Run: headless pygame with SDL's dummy video driver; simulated clock (each Clock.tick advances the game by its frame time, no real sleeping); random seed 0; keys injected as events and as key.get_pressed() state; no mouse input.
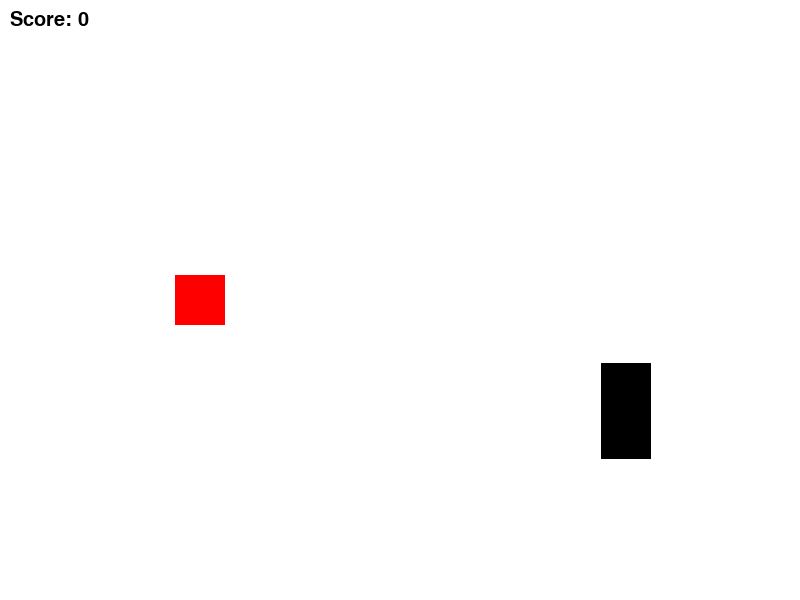
Frame 1 of 2 · flips 1–60 · no input
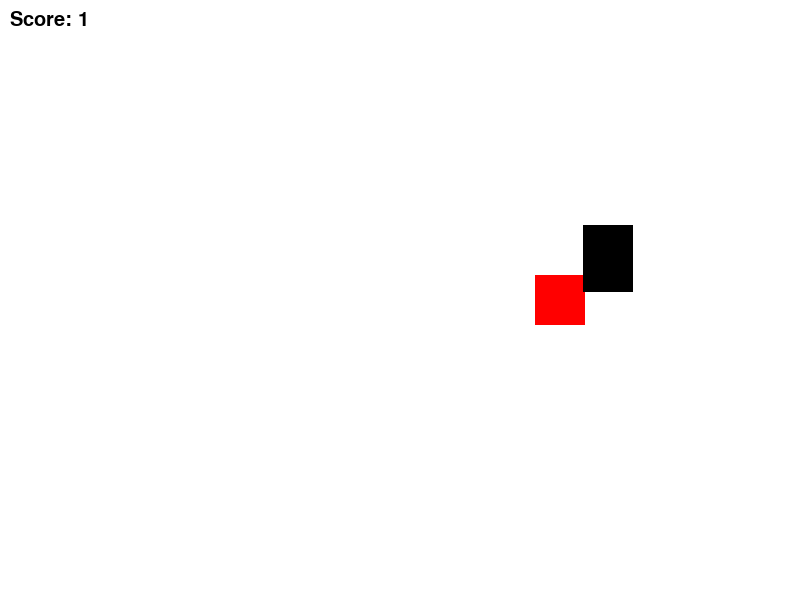
Frame 2 of 2 · flips 61–180 · tapped SPACE, RETURN · held RIGHT (→), D (game ended)

The pygame program that drew these frames:

import pygame
import random

# Initialize pygame
pygame.init()

# Set up the game window
screen_width = 800
screen_height = 600
screen = pygame.display.set_mode((screen_width, screen_height))
pygame.display.set_caption('Airplane Game')

# Colors
WHITE = (255, 255, 255)
BLACK = (0, 0, 0)
RED = (255, 0, 0)

# Airplane class
class Airplane:
    def __init__(self):
        self.image = pygame.Surface((50, 50))
        self.image.fill(RED)
        self.rect = self.image.get_rect()
        self.rect.center = (screen_width // 4, screen_height // 2)
        self.speed = 5

    def move(self, keys):
        if keys[pygame.K_UP] and self.rect.top > 0:
            self.rect.y -= self.speed
        if keys[pygame.K_DOWN] and self.rect.bottom < screen_height:
            self.rect.y += self.speed
        if keys[pygame.K_LEFT] and self.rect.left > 0:
            self.rect.x -= self.speed
        if keys[pygame.K_RIGHT] and self.rect.right < screen_width:
            self.rect.x += self.speed

    def draw(self):
        screen.blit(self.image, self.rect)

# Obstacle class
class Obstacle:
    def __init__(self):
        self.width = 50
        self.height = random.randint(50, 100)
        self.x = random.randint(screen_width, screen_width + 100)
        self.y = random.randint(0, screen_height - self.height)
        self.speed = random.randint(5, 10)

    def move(self):
        self.x -= self.speed

    def draw(self):
        pygame.draw.rect(screen, BLACK, (self.x, self.y, self.width, self.height))

# Game loop
def game_loop():
    airplane = Airplane()
    obstacles = []
    clock = pygame.time.Clock()
    score = 0
    font = pygame.font.SysFont('Arial', 30)
    
    # Main game loop
    running = True
    while running:
        screen.fill(WHITE)
        keys = pygame.key.get_pressed()
        airplane.move(keys)
        airplane.draw()

        # Create new obstacles
        if random.random() < 0.02:
            obstacles.append(Obstacle())

        # Move and draw obstacles
        for obstacle in obstacles[:]:
            obstacle.move()
            obstacle.draw()
            if obstacle.x < 0:
                obstacles.remove(obstacle)
                score += 1  # Increment score when obstacle moves off-screen

            # Check for collision
            if airplane.rect.colliderect(pygame.Rect(obstacle.x, obstacle.y, obstacle.width, obstacle.height)):
                running = False  # Game over if there is a collision

        # Draw the score
        score_text = font.render(f"Score: {score}", True, BLACK)
        screen.blit(score_text, (10, 10))

        pygame.display.update()
        clock.tick(60)  # 60 frames per second

    pygame.quit()

# Start the game
game_loop()
